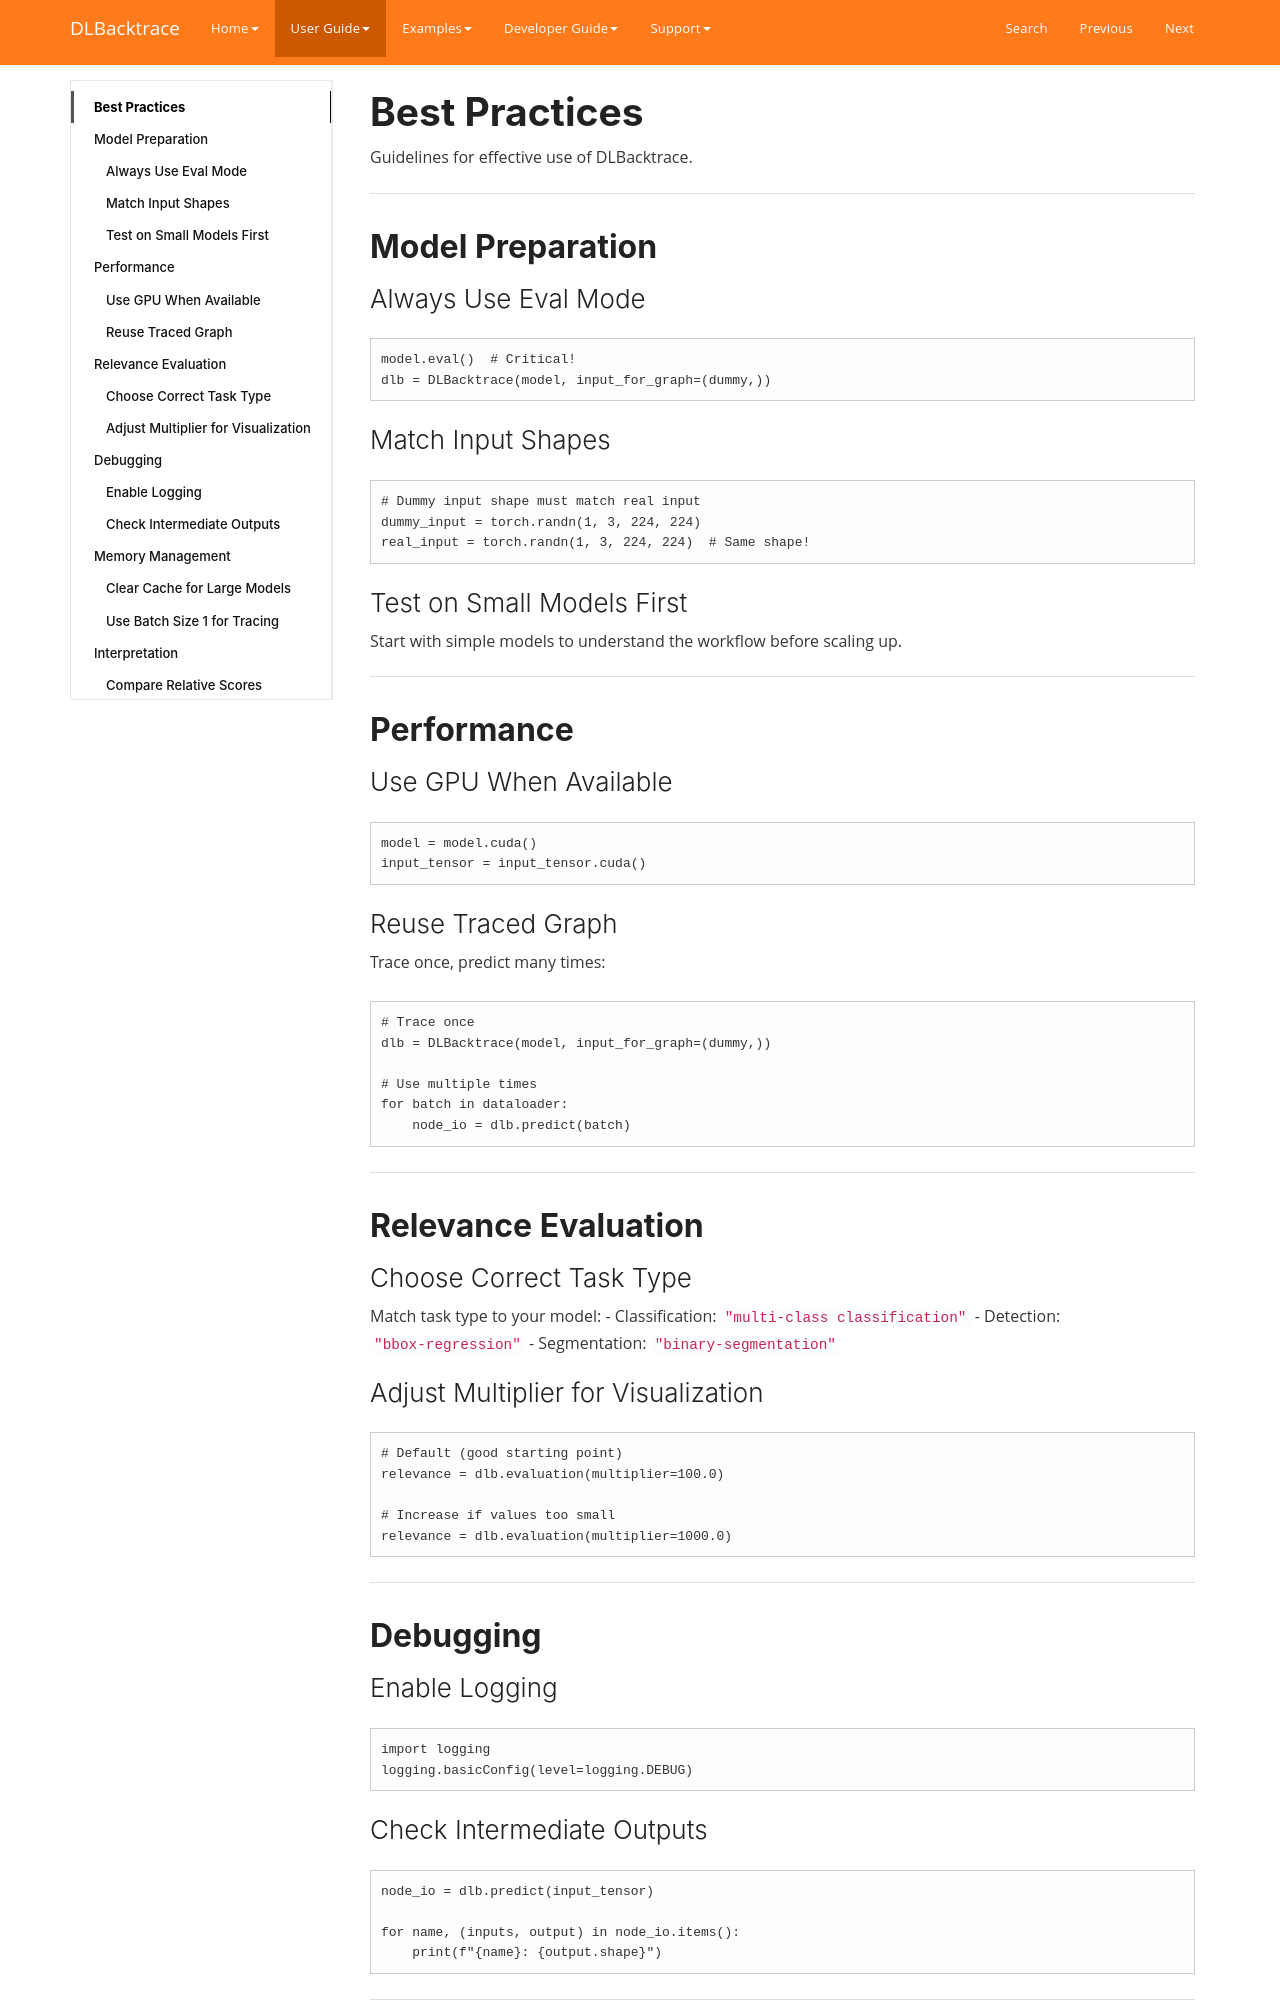

repository: Lexsi-Labs/DLBacktrace · page: guide/best-practices/index.html · generator: mkdocs

# Best Practices

Guidelines for effective use of DLBacktrace.

---

## Model Preparation

### Always Use Eval Mode

```python
model.eval()  # Critical!
dlb = DLBacktrace(model, input_for_graph=(dummy,))
```

### Match Input Shapes

```python
# Dummy input shape must match real input
dummy_input = torch.randn(1, 3, 224, 224)
real_input = torch.randn(1, 3, 224, 224)  # Same shape!
```

### Test on Small Models First

Start with simple models to understand the workflow before scaling up.

---

## Performance

### Use GPU When Available

```python
model = model.cuda()
input_tensor = input_tensor.cuda()
```

### Reuse Traced Graph

Trace once, predict many times:

```python
# Trace once
dlb = DLBacktrace(model, input_for_graph=(dummy,))

# Use multiple times
for batch in dataloader:
    node_io = dlb.predict(batch)
```

---

## Relevance Evaluation

### Choose Correct Task Type

Match task type to your model:
- Classification: `"multi-class classification"`
- Detection: `"bbox-regression"`
- Segmentation: `"binary-segmentation"`

### Adjust Multiplier for Visualization

```python
# Default (good starting point)
relevance = dlb.evaluation(multiplier=100.0)

# Increase if values too small
relevance = dlb.evaluation(multiplier=1000.0)
```

---

## Debugging

### Enable Logging

```python
import logging
logging.basicConfig(level=logging.DEBUG)
```
